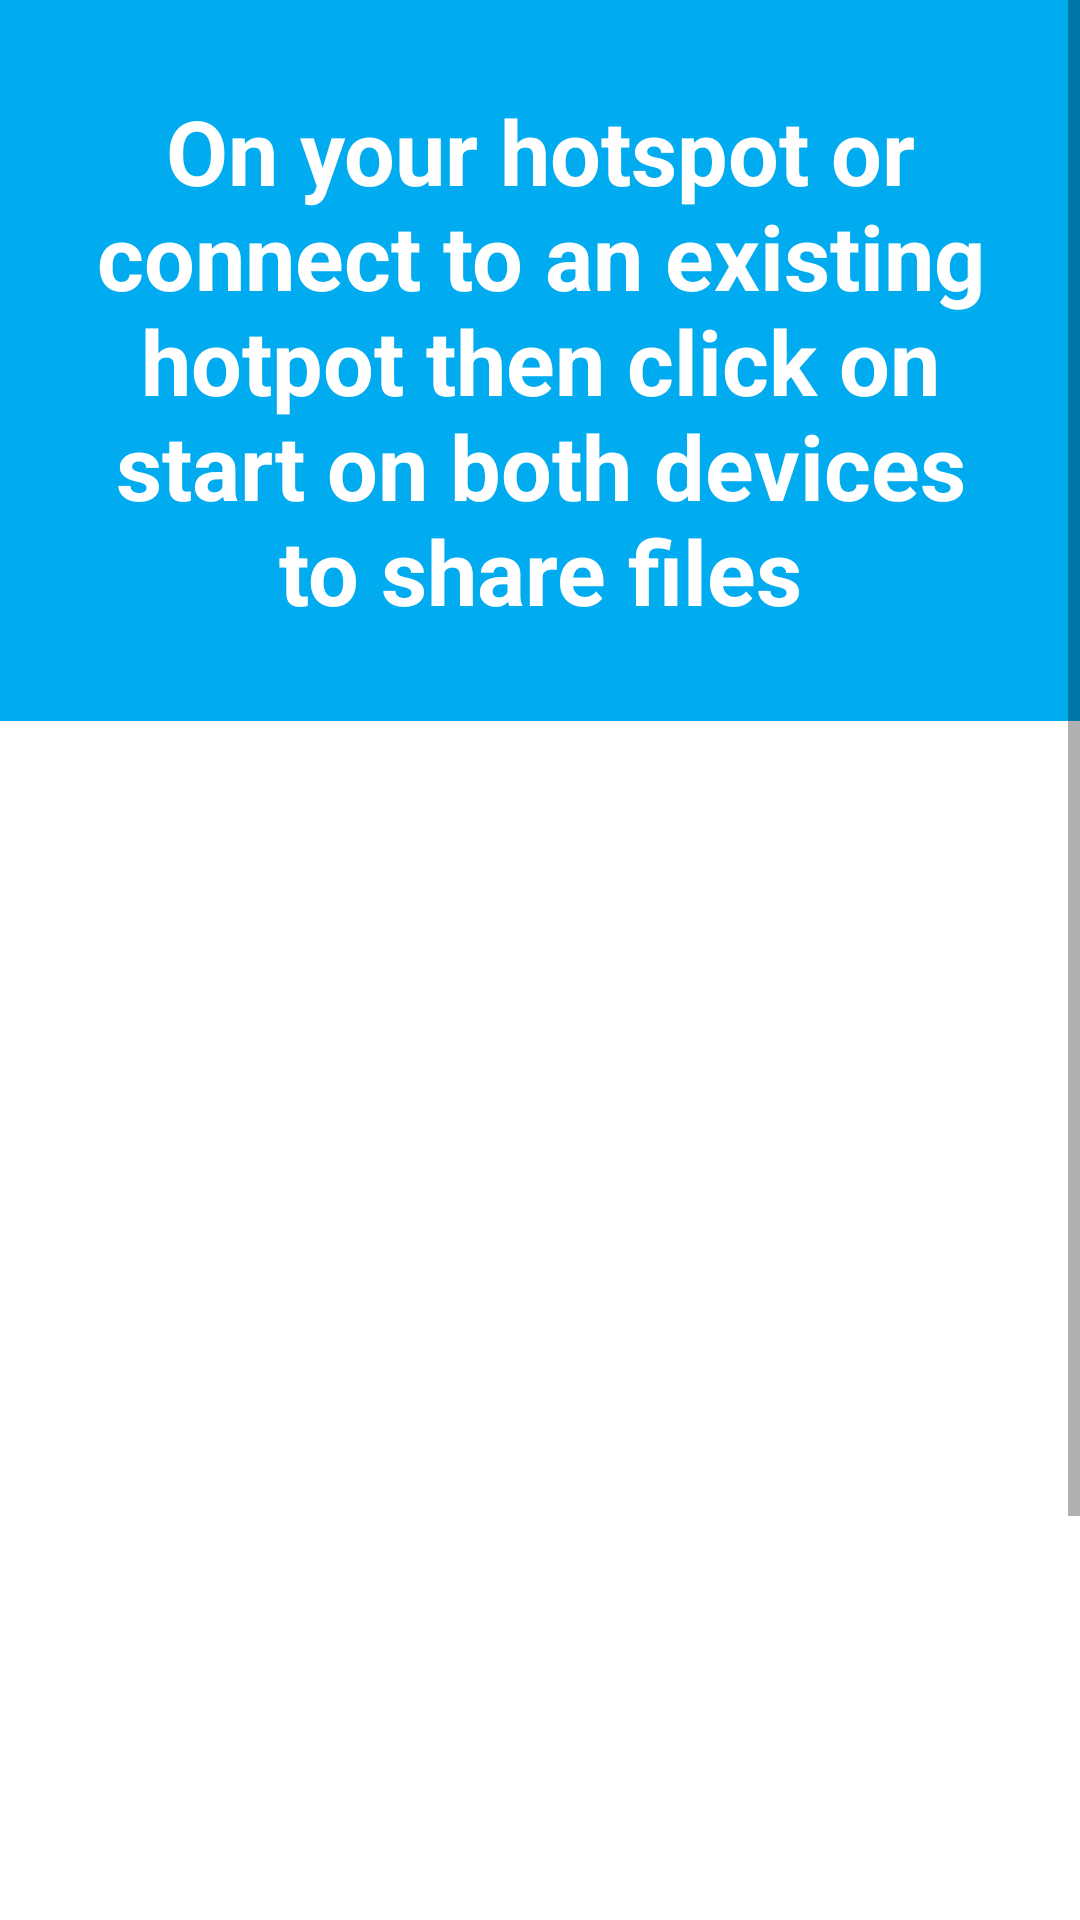

Write the Android layout XML for this screen, with the resource values it uses.
<!-- AndroidManifest.xml: application theme AppTheme -->
<!-- res/layout/activity_main.xml -->
<?xml version="1.0" encoding="utf-8"?>
<ScrollView android:layout_height="match_parent"
    android:layout_width="match_parent"
    xmlns:tools="http://schemas.android.com/tools"
    tools:context=".MainActivity"
    xmlns:android="http://schemas.android.com/apk/res/android">
    <LinearLayout
        android:layout_width="match_parent"
        android:layout_height="wrap_content"
        android:orientation="vertical"
        >

        <LinearLayout
            android:layout_width="match_parent"
            android:orientation="horizontal"
            android:background="@color/colorPrimary"
            android:layout_height="wrap_content">

            <TextView
                android:layout_width="match_parent"
                android:text="@string/connect_instruction"
                android:textAlignment="center"
                android:textStyle="bold"
                android:padding="30dp"
                android:textSize="30sp"
                android:textColor="@color/colorWhite"
                android:layout_height="wrap_content"
                android:gravity="center_horizontal" />
        </LinearLayout>

        <com.google.android.material.button.MaterialButton
            android:layout_width="300dp"
            android:layout_height="300dp"
            android:id="@+id/start"
            android:textSize="30sp"
            android:text="@string/searching_for_network"
            android:layout_gravity="center"
            android:layout_margin="50dp"
            android:background="@drawable/circular_background"/>

        <com.google.android.material.button.MaterialButton
            android:layout_width="wrap_content"
            android:paddingLeft="10dp"
            android:paddingRight="10dp"
            android:layout_height="70dp"
            android:text="@string/start"
            android:id="@+id/start_button"
            android:textSize="20sp"
            android:layout_gravity="center"
            android:layout_margin="50dp"
            android:paddingStart="10dp" />

    </LinearLayout>
</ScrollView>
<!-- resources referenced by this layout -->
<resources>
  <color name="colorPrimary">#00ABF0</color>
  <color name="colorWhite">#FFF</color>
  <string name="connect_instruction">
          On your hotspot or connect to an existing hotpot then click on start on both devices to share files
      </string>
  <string name="searching_for_network">Waiting for Network</string>
  <string name="start">Start</string>
  <style name="AppTheme" parent="Theme.MaterialComponents.Light.NoActionBar">
          
          <item name="colorPrimary">@color/colorPrimary</item>
          <item name="colorPrimaryDark">@color/colorPrimaryDark</item>
          <item name="colorAccent">@color/colorAccent</item>
      </style>
  <color name="colorPrimaryDark">#0072A0</color>
  <color name="colorAccent">#03DAC5</color>
</resources>
